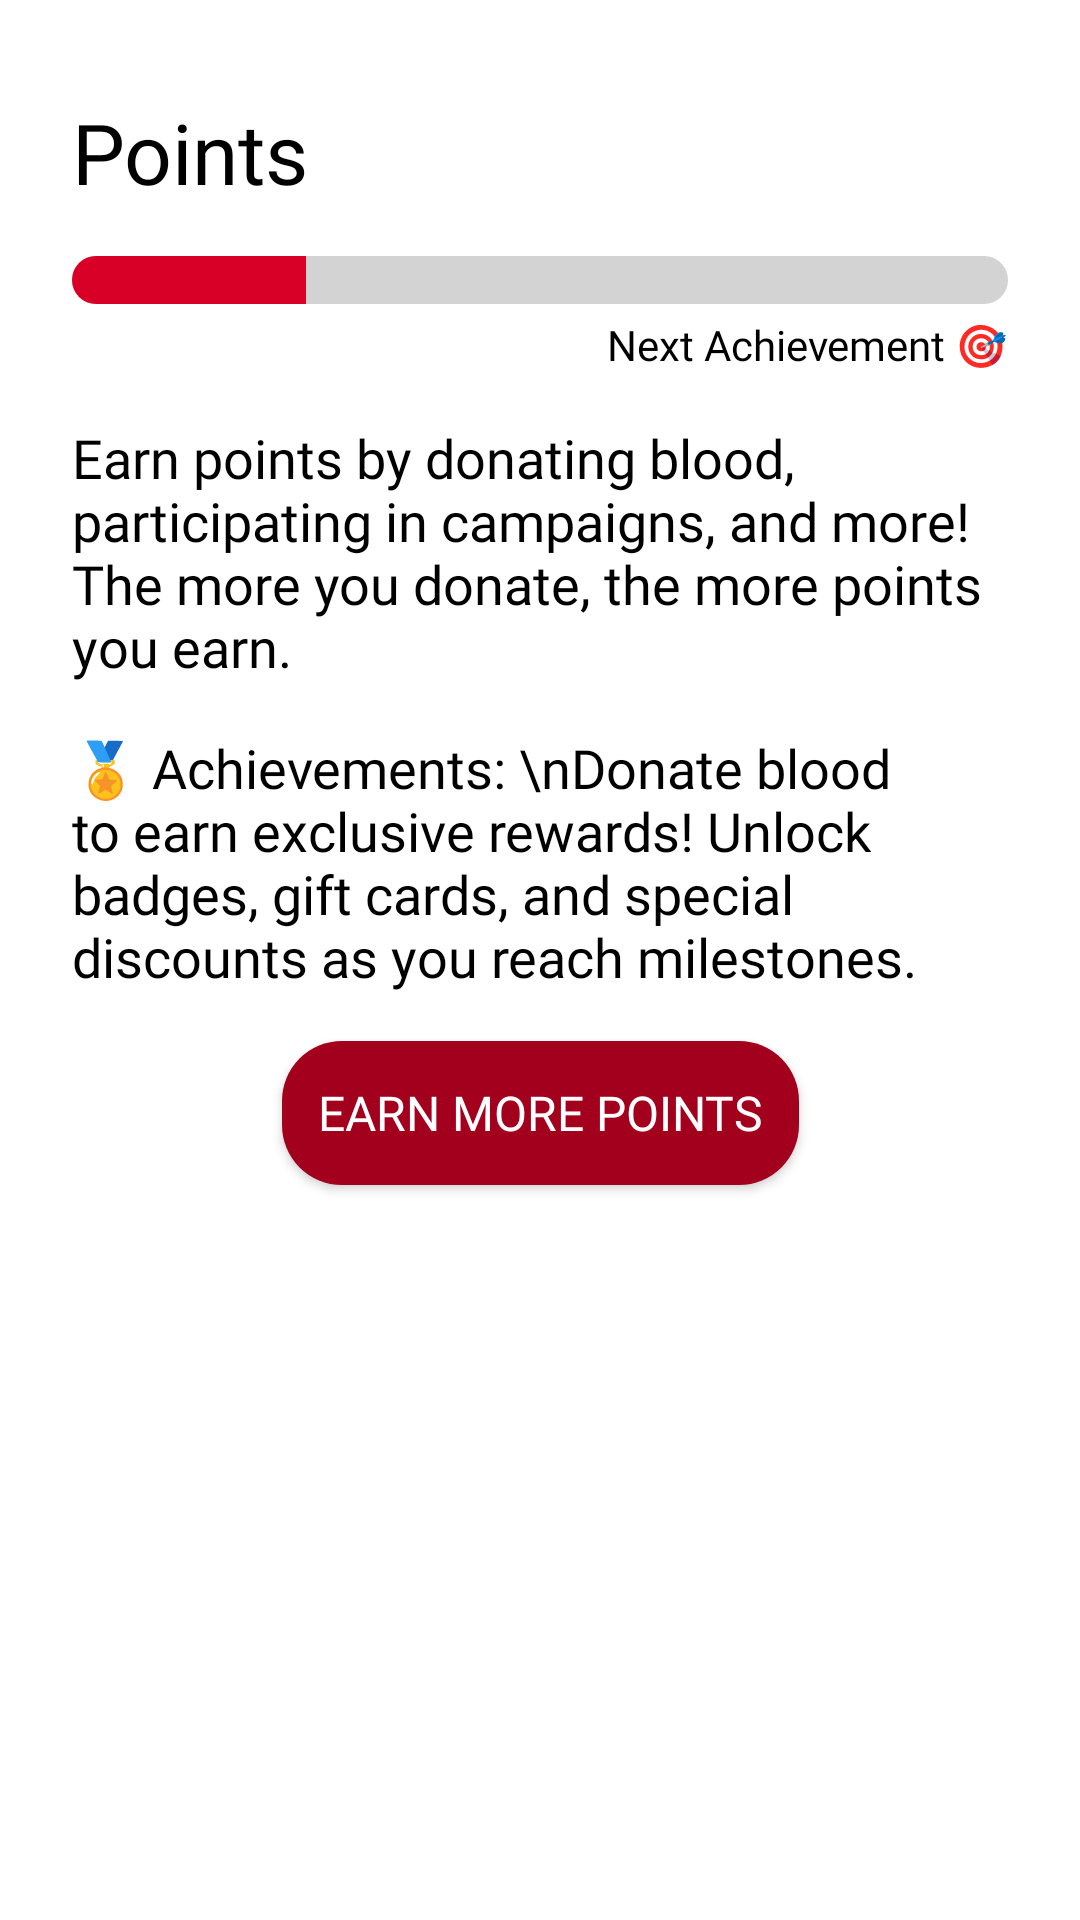

Here is an Android app screen rendered from its layout file. Give the layout XML and the strings, colors and styles it references.
<!-- AndroidManifest.xml: application theme AppTheme -->
<!-- res/layout/points_fragment.xml -->
<androidx.constraintlayout.widget.ConstraintLayout xmlns:android="http://schemas.android.com/apk/res/android"
    xmlns:app="http://schemas.android.com/apk/res-auto"
    xmlns:tools="http://schemas.android.com/tools"
    android:layout_width="match_parent"
    android:layout_height="match_parent"
    android:background="@color/white"
    tools:context=".fragments.PointsFragment">

    <TextView
        android:id="@+id/fragmentTitle"
        android:layout_width="wrap_content"
        android:layout_height="wrap_content"
        android:text="Points"
        android:textSize="28sp"
        android:textColor="@color/black"
        android:fontFamily="@font/caviardreams"
        app:layout_constraintTop_toTopOf="parent"
        app:layout_constraintStart_toStartOf="parent"
        android:layout_marginTop="32dp"
        android:layout_marginStart="24dp"/>


    <TextView
        android:id="@+id/progress_text"
        android:layout_width="wrap_content"
        android:layout_height="wrap_content"
        android:text=""
        android:textSize="14sp"
        android:textColor="@color/black"
        android:fontFamily="@font/caviardreams"
        android:layout_marginTop="4dp"
        app:layout_constraintTop_toBottomOf="@id/points_progress_bar"
        app:layout_constraintStart_toStartOf="@id/points_progress_bar"
        app:layout_constraintEnd_toEndOf="@id/points_progress_bar"/>

    <ProgressBar
        android:id="@+id/points_progress_bar"
        style="?android:attr/progressBarStyleHorizontal"
        android:layout_width="0dp"
        android:layout_height="16dp"
        android:layout_marginTop="16dp"
        android:layout_marginStart="24dp"
        android:layout_marginEnd="24dp"
        android:progress="25"
        android:max="100"
        android:progressDrawable="@drawable/custom_progress_bar"
        app:layout_constraintTop_toBottomOf="@id/fragmentTitle"
        app:layout_constraintStart_toStartOf="parent"
        app:layout_constraintEnd_toEndOf="parent"/>

    <TextView
        android:id="@+id/next_achievement"
        android:layout_width="wrap_content"
        android:layout_height="wrap_content"
        android:fontFamily="@font/caviardreams"
        android:text="Next Achievement 🎯"
        android:textSize="14sp"
        android:textColor="@color/black"
        android:layout_marginTop="4dp"
        app:layout_constraintTop_toBottomOf="@id/points_progress_bar"
        app:layout_constraintEnd_toEndOf="@id/points_progress_bar"/>

    <TextView
        android:id="@+id/points_description"
        android:layout_width="0dp"
        android:layout_height="wrap_content"
        android:text="Earn points by donating blood, participating in campaigns, and more! The more you donate, the more points you earn."
        android:textSize="18sp"
        android:fontFamily="@font/caviardreams"
        android:textColor="@android:color/black"
        android:layout_marginTop="16dp"
        android:layout_marginStart="24dp"
        android:layout_marginEnd="24dp"
        app:layout_constraintTop_toBottomOf="@id/progress_text"
        app:layout_constraintStart_toStartOf="parent"
        app:layout_constraintEnd_toEndOf="parent"/>

    <TextView
        android:id="@+id/achievements_info"
        android:layout_width="0dp"
        android:layout_height="wrap_content"
        android:text="🏅 Achievements: \nDonate blood to earn exclusive rewards! Unlock badges, gift cards, and special discounts as you reach milestones."
        android:textSize="18sp"
        android:fontFamily="@font/caviardreams"
        android:textColor="@android:color/black"
        android:layout_marginTop="16dp"
        android:layout_marginStart="24dp"
        android:layout_marginEnd="24dp"
        app:layout_constraintTop_toBottomOf="@id/points_description"
        app:layout_constraintStart_toStartOf="parent"
        app:layout_constraintEnd_toEndOf="parent"/>

    <Button
        android:id="@+id/earn_more_points_button"
        android:layout_width="wrap_content"
        android:layout_height="wrap_content"
        android:text="Earn More Points"
        android:textSize="16sp"
        android:background="@drawable/dark_rounded_button"
        android:textColor="@color/white"
        android:padding="12dp"
        android:fontFamily="@font/caviardreams"
        android:layout_marginTop="16dp"
        app:layout_constraintTop_toBottomOf="@id/achievements_info"
        app:layout_constraintStart_toStartOf="parent"
        app:layout_constraintEnd_toEndOf="parent"/>

</androidx.constraintlayout.widget.ConstraintLayout>
<!-- resources referenced by this layout -->
<resources>
  <color name="black">#FF000000</color>
  <color name="white">#FFFFFFFF</color>
  <!-- drawable custom_progress_bar (drawable) -->
  <layer-list xmlns:android="http://schemas.android.com/apk/res/android">
      <item android:id="@android:id/background">
          <shape>
              <solid android:color="#D3D3D3"/>
              <corners android:radius="8dp"/>
          </shape>
      </item>
      <item android:id="@android:id/progress">
          <clip>
              <shape>
                  <solid android:color="#D80026"/>
                  <corners android:radius="8dp"/>
              </shape>
          </clip>
      </item>
  </layer-list>
  <!-- drawable dark_rounded_button (drawable) -->
  <shape xmlns:android="http://schemas.android.com/apk/res/android"
      android:shape="rectangle">
      <solid android:color="#a2001d" />
      <corners android:radius="20dp" />
  </shape>
  <style name="AppTheme" parent="Theme.MaterialComponents.DayNight.NoActionBar">
          <item name="colorPrimary">#D80026</item>
          <item name="colorPrimaryVariant">#B0001B</item>
          <item name="colorOnPrimary">#FFFFFF</item>
          <item name="colorSecondary">#D80026</item>
          <item name="colorSecondaryVariant">#B0001B</item>
          <item name="colorOnSecondary">#FFFFFF</item>
          <item name="android:windowBackground">?android:attr/colorBackground</item>
      </style>
</resources>
